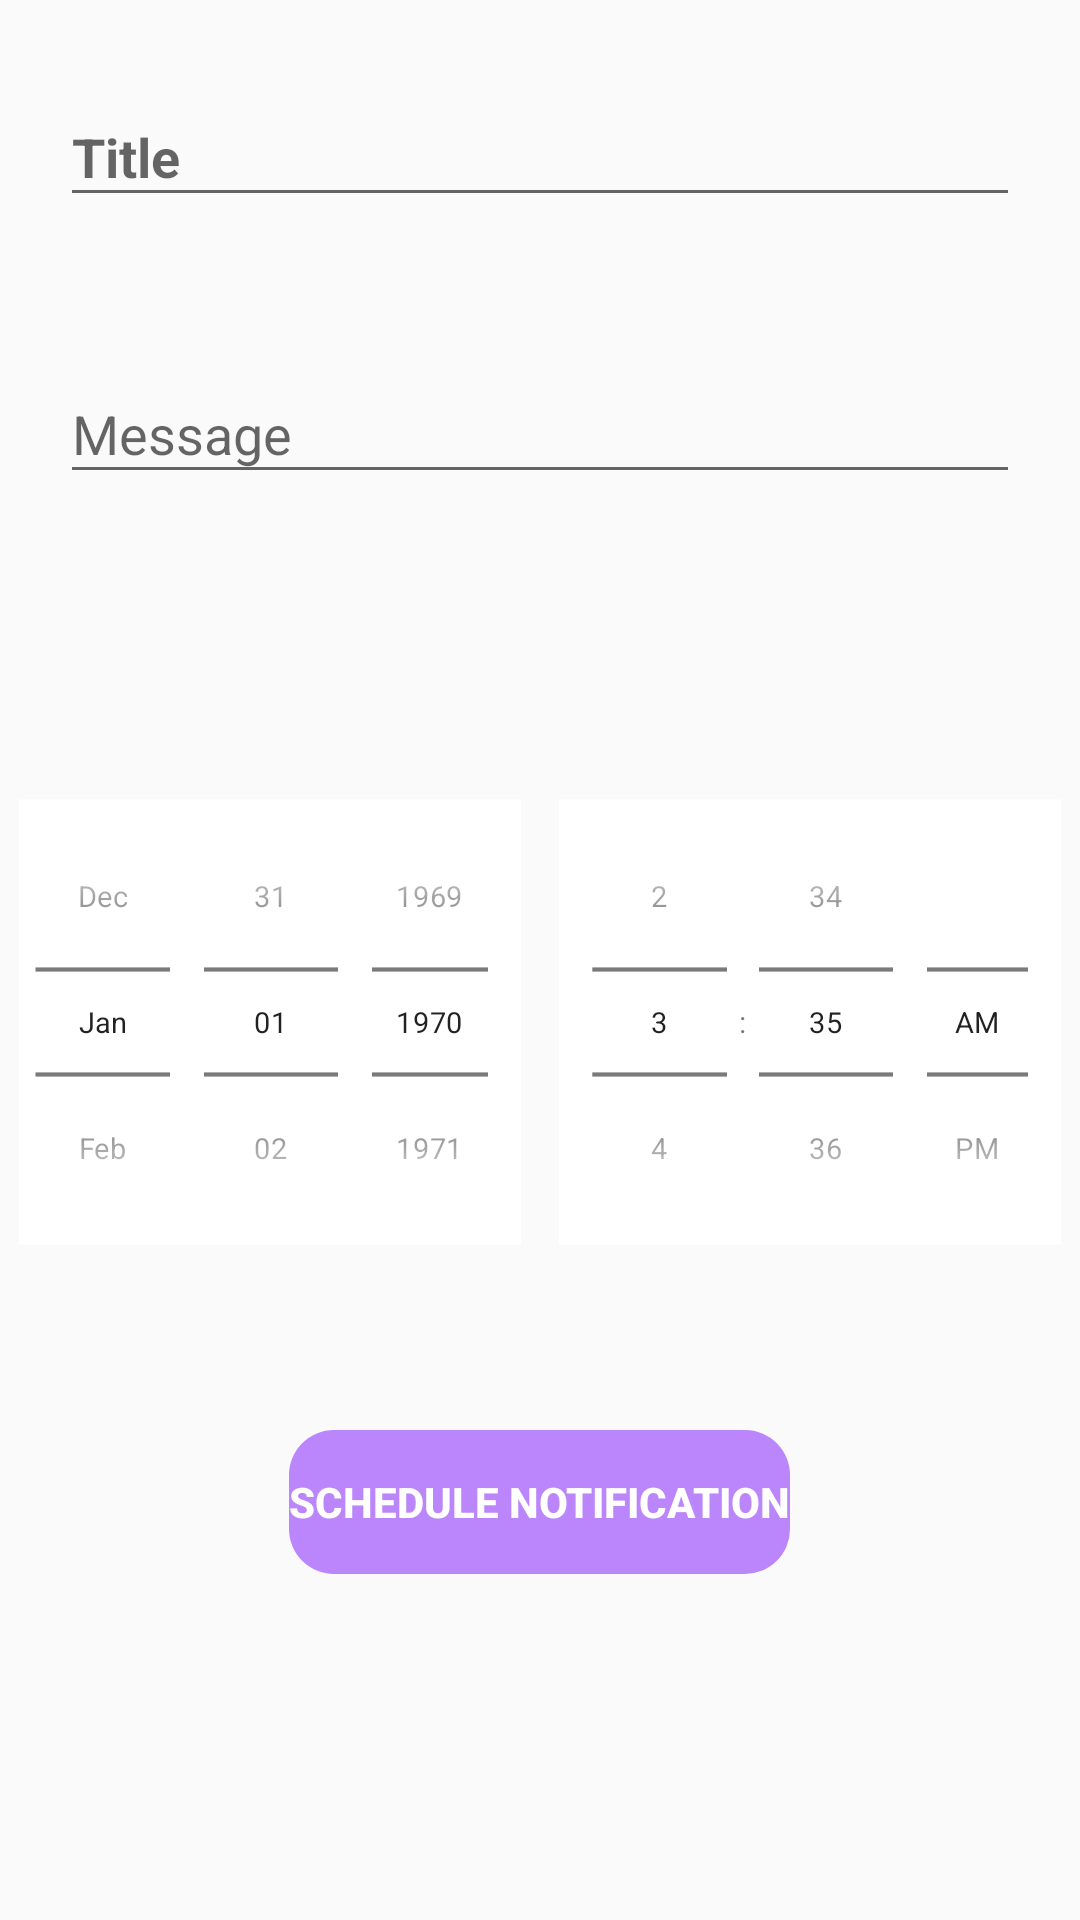

This screen was rendered from an Android layout file. Write that file and the resources it references.
<!-- AndroidManifest.xml: application theme Theme.NoteTakingapp -->
<!-- res/layout/fragment_notification.xml -->
<?xml version="1.0" encoding="utf-8"?>
<layout  xmlns:android="http://schemas.android.com/apk/res/android"
    xmlns:tools="http://schemas.android.com/tools">
<LinearLayout
    android:layout_width="match_parent"
    android:layout_height="match_parent"
    android:orientation="vertical"
    tools:context=".NotificationFragment">

    


    <com.google.android.material.textfield.TextInputLayout
        android:layout_width="match_parent"
        android:layout_height="wrap_content"
        android:paddingHorizontal="20dp"
        android:layout_marginTop="20dp"
        >

        <com.google.android.material.textfield.TextInputEditText
            android:layout_width="match_parent"
            android:layout_height="wrap_content"
            android:hint="Title"
            android:textStyle="bold"
            android:textColor="@color/black"
            android:id="@+id/titleedt"/>
    </com.google.android.material.textfield.TextInputLayout>
    <com.google.android.material.textfield.TextInputLayout
        android:layout_width="match_parent"
        android:layout_height="wrap_content"
        android:paddingHorizontal="20dp"
        android:layout_marginTop="40dp"
        >

        <com.google.android.material.textfield.TextInputEditText
            android:layout_width="match_parent"
            android:layout_height="wrap_content"
            android:hint="Message"
            android:textColor="@color/black"
            android:id="@+id/disedt"/>
    </com.google.android.material.textfield.TextInputLayout>
    <LinearLayout
        android:layout_width="match_parent"
        android:layout_height="wrap_content"
        android:layout_marginTop="70dp">
        <DatePicker
            android:layout_width="0dp"
            android:layout_height="wrap_content"
            android:layout_weight="1"
            android:datePickerMode="spinner"
            android:calendarViewShown="false"
            android:background="@color/white"
            android:layout_gravity="center"
            android:scaleY="0.7"
            android:id="@+id/datepicker"
            android:scaleX="0.7"
            android:layout_marginLeft="-30dp"
            android:layout_marginRight="-30dp"/>
        <TimePicker
            android:layout_width="0dp"
            android:layout_height="wrap_content"
            android:layout_weight="1"
            android:id="@+id/timepicker"
            android:background="@color/white"
            android:timePickerMode="spinner"
            android:layout_gravity="center"
            android:scaleY="0.7"
            android:scaleX="0.7"
            android:layout_marginLeft="-30dp"
            android:layout_marginRight="-30dp"            />

    </LinearLayout>

    <Button
        android:id="@+id/button"
        android:layout_width="wrap_content"
        android:layout_height="wrap_content"
        android:layout_gravity="center"
        android:layout_marginTop="30dp"
        android:background="@drawable/round_button"
        android:backgroundTint="@color/purple_200"
        android:text="Schedule Notification"
        android:textColor="@color/white"
        android:textStyle="bold" />
</LinearLayout>
</layout>
<!-- resources referenced by this layout -->
<resources>
  <!-- drawable round_button (drawable) -->
  <?xml version="1.0" encoding="utf-8"?>
  <shape xmlns:android="http://schemas.android.com/apk/res/android">
  <corners android:topRightRadius="15dp"
      android:topLeftRadius="15dp"
      android:bottomLeftRadius="15dp"
      android:bottomRightRadius="15dp"/>
  </shape>
  <style name="Theme.NoteTakingapp" parent="Base.Theme.NoteTakingapp" />
  <style name="Base.Theme.NoteTakingapp" parent="Theme.AppCompat.Light.DarkActionBar">
          
          <item name="colorPrimary">@color/purple_200</item>
          <item name="colorPrimaryVariant">@color/purple_700</item>
          <item name="colorOnPrimary">@color/black</item>
          
          <item name="colorSecondary">@color/teal_200</item>
          <item name="colorSecondaryVariant">@color/teal_200</item>
          <item name="colorOnSecondary">@color/black</item>
          
          <item name="android:statusBarColor">?attr/colorPrimaryVariant</item>
          
          <item name="android:itemTextAppearance">@style/chamgetextcolormenu</item>
      </style>
  <style name="chamgetextcolormenu" parent="@android:style/TextAppearance.Widget.IconMenu.Item">
          <item name="android:textColor">#000000</item>
          <item name="android:textStyle">bold</item>
      </style>
  <!-- not gathered from this repository: default colours our renderer supplied (Android Studio template values) -->
  <color name="purple_200">#FFBB86FC</color>
  <color name="purple_700">#FF3700B3</color>
  <color name="teal_200">#FF03DAC5</color>
  <color name="black">#FF000000</color>
  <color name="white">#FFFFFFFF</color>
</resources>
